Run: headless pygame with SDL's dummy video driver; simulated clock (each Clock.tick advances the game by its frame time, no real sleeping); random seed 0; keys injected as events and as key.get_pressed() state; no mouse input; restart key R tapped at the start of phases 3 and 4.
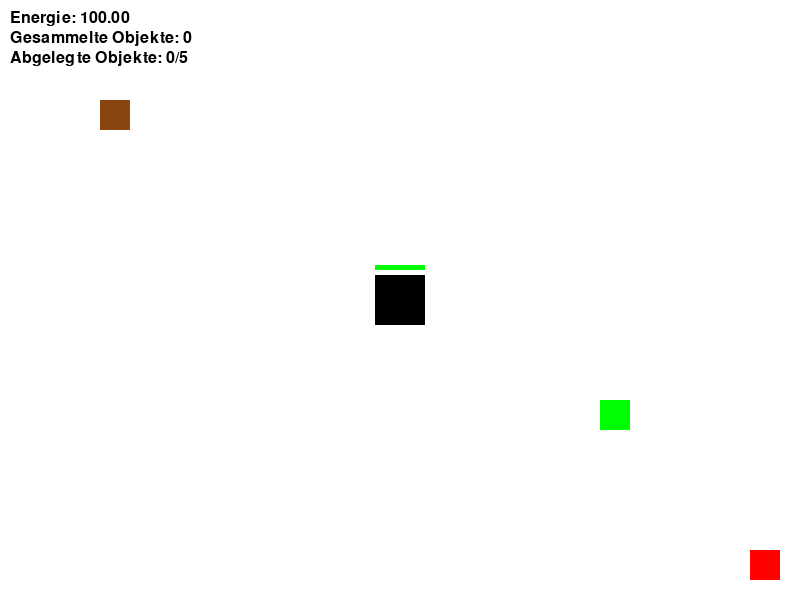
Frame 1 of 4 · flips 1–60 · no input
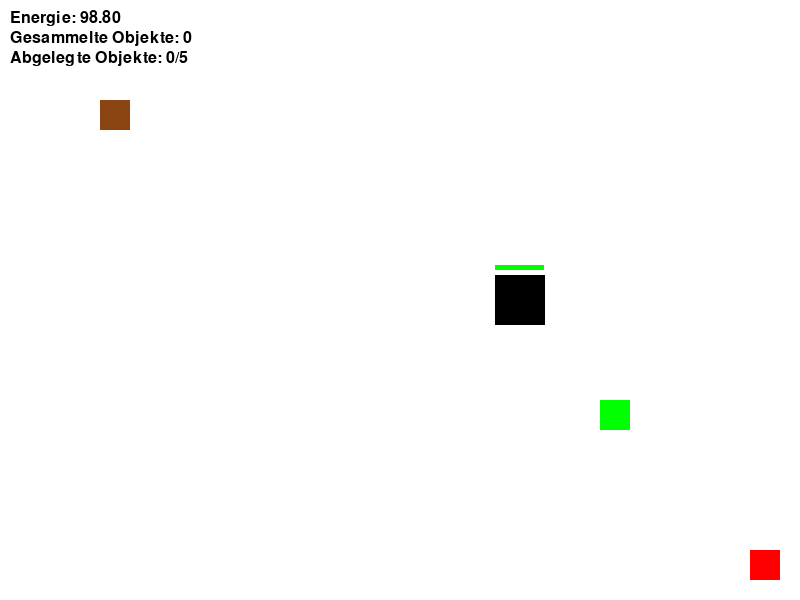
Frame 2 of 4 · flips 61–180 · tapped SPACE, RETURN · held RIGHT (→), D
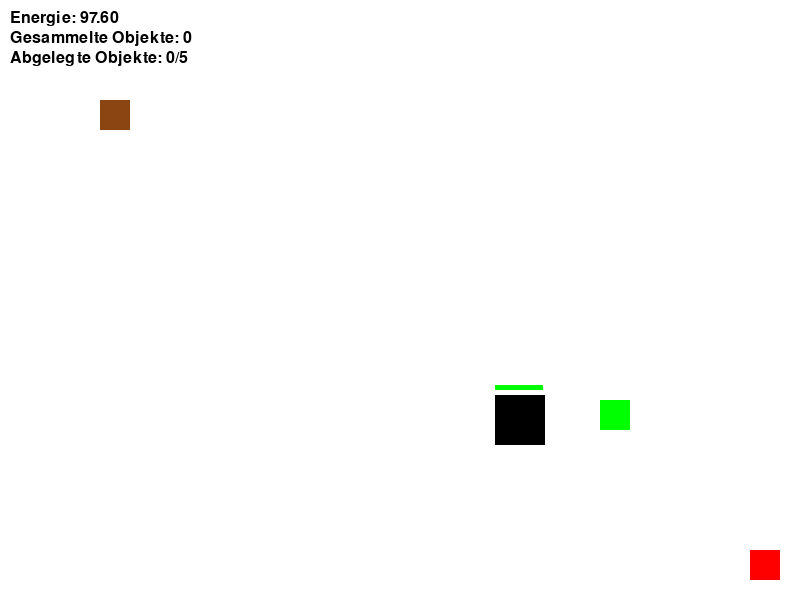
Frame 3 of 4 · flips 181–300 · tapped R · held DOWN (↓), S
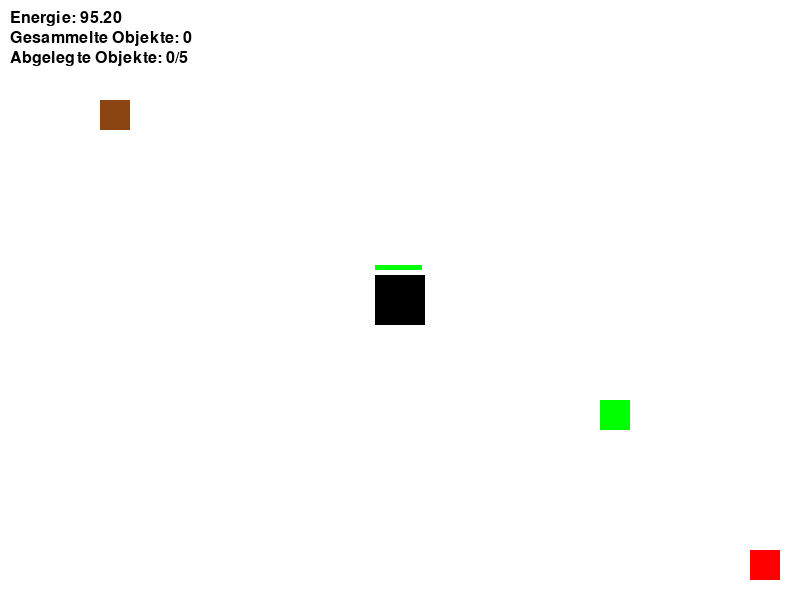
Frame 4 of 4 · flips 301–420 · tapped R · held LEFT (←), A, UP (↑), W

The pygame program that drew these frames:

import random
import pygame
import sys

# Initialisierung von Pygame
pygame.init()

# Fenstergröße
BREITE, HÖHE = 800, 600

# Farben
WEISS = (255, 255, 255)
SCHWARZ = (0, 0, 0)
BRAUN = (139, 69, 19)
GRÜN = (0, 255, 0)
ROT = (255, 0, 0)

# Initialisierung des Bildschirms
bildschirm = pygame.display.set_mode((BREITE, HÖHE))
pygame.display.set_caption("Rechtecksteuerung")

# Spieler- und Objektgrößen
SPIELER_GROESSE = 50
OBJEKT_GROESSE = 30

# Textschriftart
schrift = pygame.font.SysFont(None, 24)

# Spielerposition und Eigenschaften
spieler_x = BREITE // 2 - SPIELER_GROESSE // 2
spieler_y = HÖHE // 2 - SPIELER_GROESSE // 2
spieler_geschwindigkeit = 1
spieler_energie = 100
gesammelte_objekte = 0
abgelegte_objekte = []

# Spielobjekte initialisieren
energiegeber_x, energiegeber_y = BREITE - 50, HÖHE - 50
sammel_objekt_x, sammel_objekt_y = BREITE - 200, HÖHE - 200
ablageplatz_x, ablageplatz_y = 100, 100

# Spielhauptschleife
läuft = True
spiel_gewonnen = False
while läuft:
    for ereignis in pygame.event.get():
        if ereignis.type == pygame.QUIT:
            läuft = False

    tasten = pygame.key.get_pressed()

    # Spielerbewegungen verarbeiten und Energie abziehen
    if tasten[pygame.K_LEFT] and spieler_energie > 0 and len(abgelegte_objekte) != 5:
        spieler_x -= spieler_geschwindigkeit
        spieler_energie -= 0.010
    if tasten[pygame.K_RIGHT] and spieler_energie > 0 and len(abgelegte_objekte) != 5:
        spieler_x += spieler_geschwindigkeit
        spieler_energie -= 0.010
    if tasten[pygame.K_UP] and spieler_energie > 0 and len(abgelegte_objekte) != 5:
        spieler_y -= spieler_geschwindigkeit
        spieler_energie -= 0.010
    if tasten[pygame.K_DOWN] and spieler_energie > 0 and len(abgelegte_objekte) != 5:
        spieler_y += spieler_geschwindigkeit
        spieler_energie -= 0.010

    spieler_x = max(0, min(spieler_x, BREITE - SPIELER_GROESSE))
    spieler_y = max(0, min(spieler_y, HÖHE - SPIELER_GROESSE))

    # Rechtecke für Kollisionsprüfungen erstellen
    spieler_rechteck = pygame.Rect(spieler_x, spieler_y, SPIELER_GROESSE, SPIELER_GROESSE)
    energiegeber_rechteck = pygame.Rect(energiegeber_x, energiegeber_y, OBJEKT_GROESSE, OBJEKT_GROESSE)
    objekt_rechteck = pygame.Rect(sammel_objekt_x, sammel_objekt_y, OBJEKT_GROESSE, OBJEKT_GROESSE)
    ablageplatz_rechteck = pygame.Rect(ablageplatz_x, ablageplatz_y, OBJEKT_GROESSE, OBJEKT_GROESSE)

    # Kollisionen mit den Objekten überprüfen und entsprechende Aktionen ausführen
    if spieler_rechteck.colliderect(energiegeber_rechteck):
        spieler_energie = 100
        energiegeber_x = BREITE - 50
        energiegeber_y = HÖHE - 50

    if spieler_rechteck.colliderect(objekt_rechteck) and gesammelte_objekte < 5:
        gesammelte_objekte += 1
        sammel_objekt_x = -100

    if spieler_rechteck.colliderect(ablageplatz_rechteck) and gesammelte_objekte > 0:
        abgelegte_objekte.append((ablageplatz_x, ablageplatz_y))
        gesammelte_objekte -= 1
        sammel_objekt_x = random.randint(0, BREITE - OBJEKT_GROESSE)
        sammel_objekt_y = random.randint(0, HÖHE - OBJEKT_GROESSE)

    spieler_energie = max(0, min(spieler_energie, 100))

    # Hintergrund zeichnen
    bildschirm.fill(WEISS)

    # Rechtecke für Spieler, Objekte und Ablageplatz zeichnen
    pygame.draw.rect(bildschirm, SCHWARZ, (spieler_x, spieler_y, SPIELER_GROESSE, SPIELER_GROESSE))
    pygame.draw.rect(bildschirm, ROT, (energiegeber_x, energiegeber_y, OBJEKT_GROESSE, OBJEKT_GROESSE))
    pygame.draw.rect(bildschirm, GRÜN, (sammel_objekt_x, sammel_objekt_y, OBJEKT_GROESSE, OBJEKT_GROESSE))
    pygame.draw.rect(bildschirm, BRAUN, (ablageplatz_x, ablageplatz_y, OBJEKT_GROESSE, OBJEKT_GROESSE))

    # Abgelegte Objekte des Spielers zeichnen
    for objekt_pos in abgelegte_objekte:
        pygame.draw.rect(bildschirm, SCHWARZ, (*objekt_pos, OBJEKT_GROESSE, OBJEKT_GROESSE))

    # Balken für die Spielerenergie zeichnen
    energie_balken_breite = spieler_energie * SPIELER_GROESSE / 100
    energie_balken = pygame.Rect(spieler_x, spieler_y - 10, energie_balken_breite, 5)
    pygame.draw.rect(bildschirm, GRÜN, energie_balken)

    # Textinformationen zum Spielstatus anzeigen
    energie_text = schrift.render(f'Energie: {spieler_energie:.2f}', True, SCHWARZ)
    bildschirm.blit(energie_text, (10, 10))

    objekte_text = schrift.render(f'Gesammelte Objekte: {gesammelte_objekte}', True, SCHWARZ)
    bildschirm.blit(objekte_text, (10, 30))

    abgelegte_objekte_text = schrift.render(f'Abgelegte Objekte: {len(abgelegte_objekte)}/5', True, SCHWARZ)
    bildschirm.blit(abgelegte_objekte_text, (10, 50))

    # Nachricht anzeigen, wenn die Energie leer ist und die E-Taste zum Aufladen gedrückt wird
    if spieler_energie <= 0:
        nachricht_text = schrift.render("Deine Energie ist leer, drücke E um sie wieder aufzuladen", True, SCHWARZ)
        bildschirm.blit(nachricht_text, (BREITE // 2 - 200, HÖHE // 2))

    # Nachricht anzeigen, wenn alle Objekte abgelegt wurden und die R-Taste zum Neustart gedrückt wird
    if len(abgelegte_objekte) == 5:
        nachricht_text = schrift.render("Glückwunsch, du hast alle Objekte abgelegt! R für restart", True, SCHWARZ)
        bildschirm.blit(nachricht_text, (BREITE // 2 - 200, HÖHE // 2))

    pygame.display.flip()

    # Spiel zurücksetzen, wenn alle Objekte abgelegt wurden und R gedrückt wird
    if len(abgelegte_objekte) == 5 and tasten[pygame.K_r]:
        spieler_x = BREITE // 2 - SPIELER_GROESSE // 2
        spieler_y = HÖHE // 2 - SPIELER_GROESSE // 2
        spieler_energie = 100
        gesammelte_objekte = 0
        abgelegte_objekte = []

# Pygame beenden
pygame.quit()
sys.exit()
